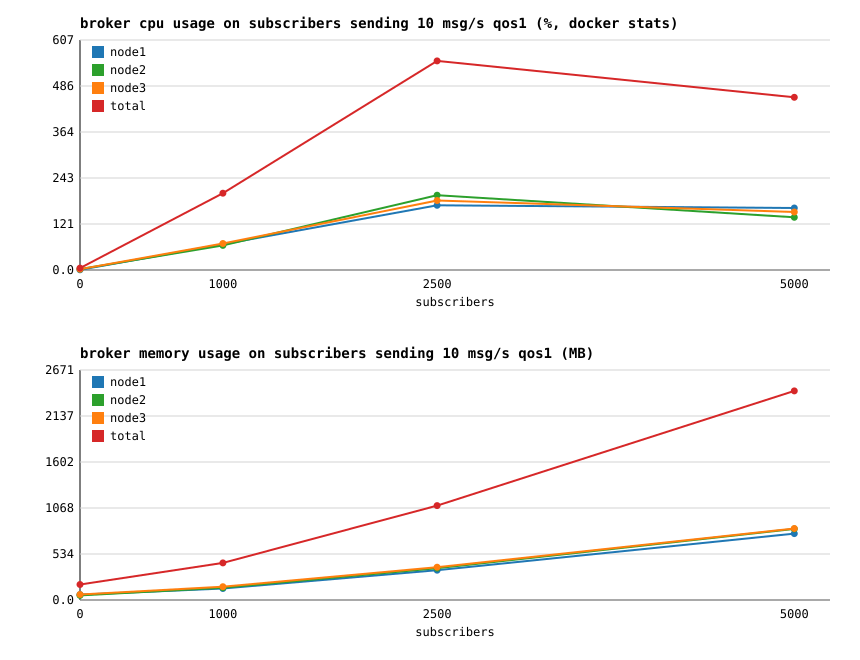

The data file committed next to this chart (first rows):
subscribers, node1_cpu_pct, node1_mem_mb, node2_cpu_pct, node2_mem_mb, node3_cpu_pct, node3_mem_mb, total_cpu_pct, total_mem_mb, msg_per_sec, cpu_pct_per_1k_msgs, cpu_pct_per_1k_users, mem_mb_per_1k_users
0, 0.44, 63.20, 2.37, 52.94, 2.21, 63.82, 5.03, 180, 0, 0.00, 0.00, 0.00
1000, 68.06, 133.6, 64.80, 143, 69.97, 154.2, 202.8, 430.9, 9758, 20.79, 202.8, 430.9
2500, 170.8, 346.2, 197.5, 369.5, 183.5, 380.5, 551.9, 1096, 22625, 24.39, 220.8, 438.5
5000, 163.6, 771.1, 139.2, 826, 153, 830.8, 455.8, 2428, 29124, 15.65, 91.15, 485.6
